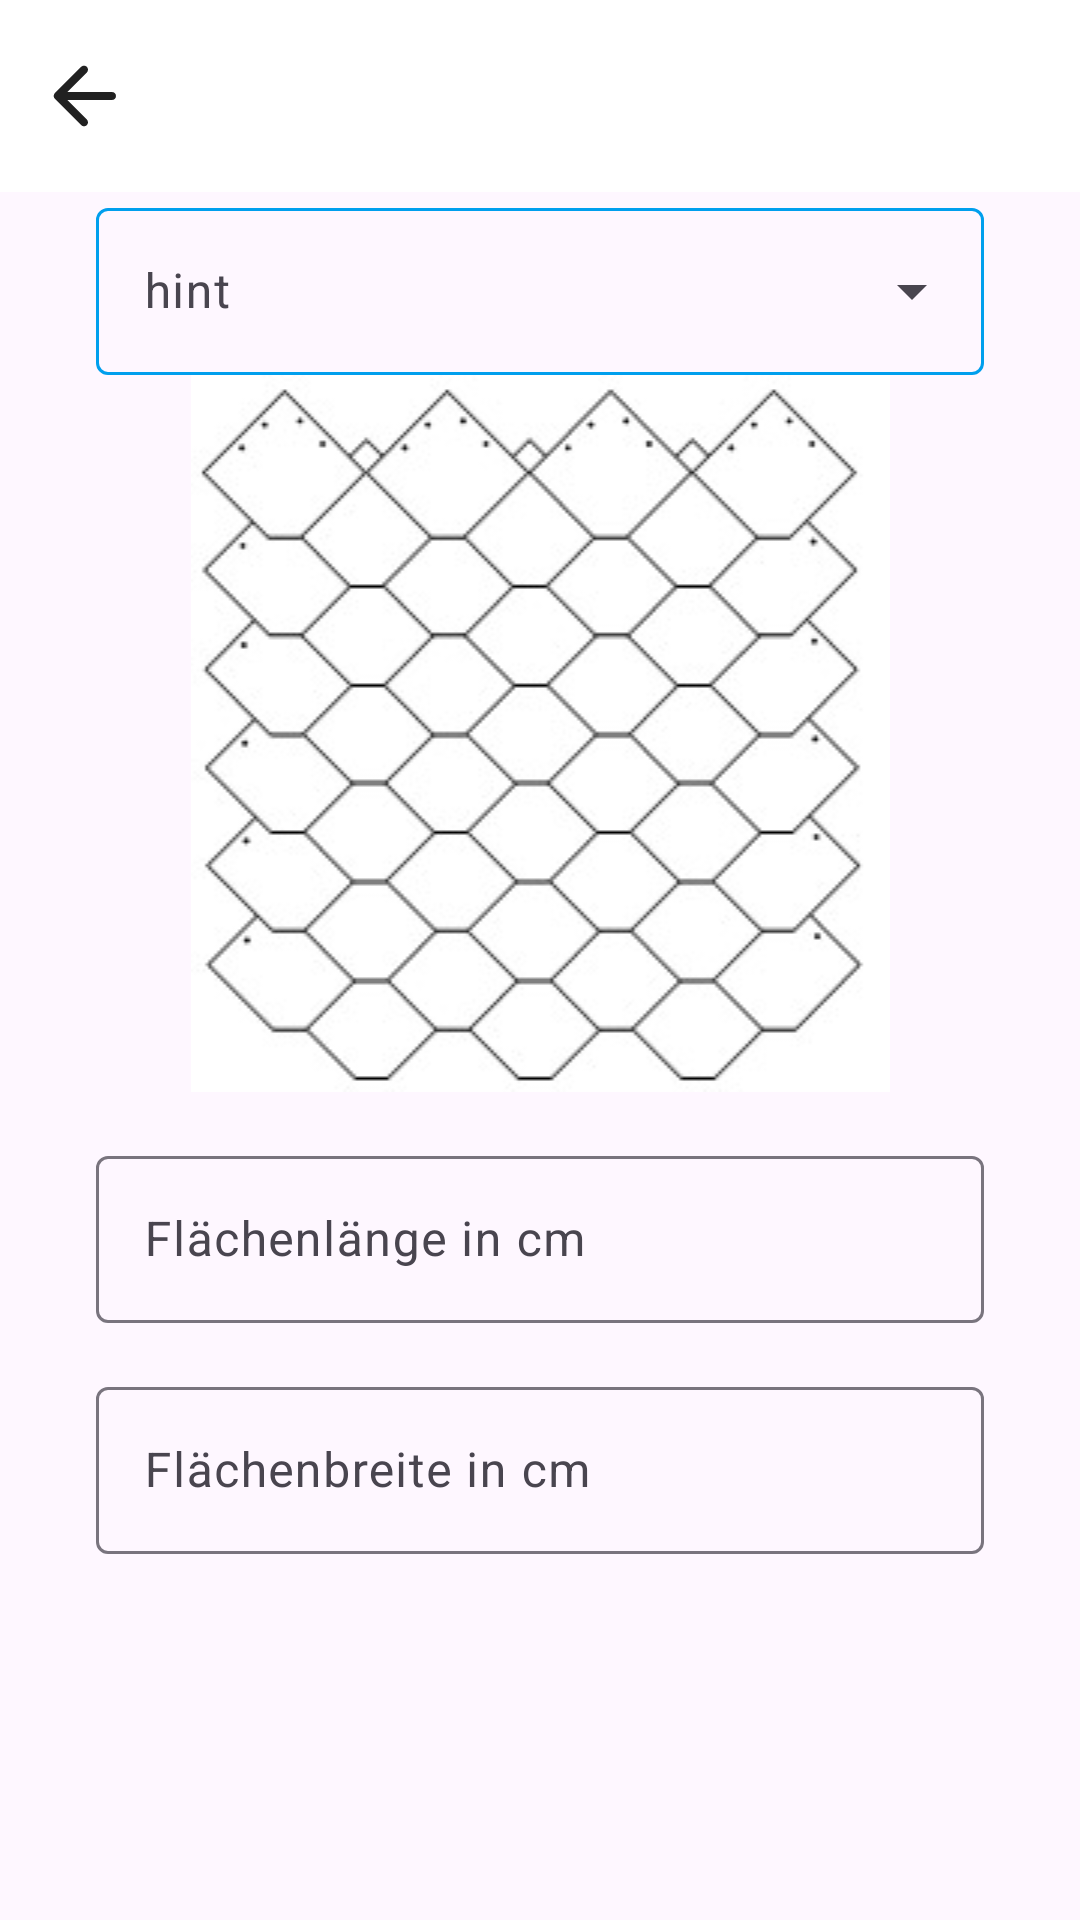

Layout XML and referenced resources for this Android screen:
<!-- AndroidManifest.xml: application theme Theme.DachdeckerAppALLINONE -->
<!-- res/layout/fragment_einteilung_fassade_calculations.xml -->
<?xml version="1.0" encoding="utf-8"?>
<layout xmlns:tools="http://schemas.android.com/tools"
    xmlns:app="http://schemas.android.com/apk/res-auto"
    xmlns:android="http://schemas.android.com/apk/res/android">

    <data>

    </data>

    <androidx.constraintlayout.widget.ConstraintLayout
        android:layout_width="match_parent"
        android:layout_height="match_parent">

        <com.google.android.material.appbar.MaterialToolbar
            android:id="@+id/einteilung_fassade_toolbar"
            android:layout_width="0dp"
            android:layout_height="wrap_content"
            android:background="?attr/colorTertiary"
            android:minHeight="?attr/actionBarSize"
            android:theme="?attr/actionBarTheme"
            app:layout_constraintEnd_toEndOf="parent"
            app:layout_constraintStart_toStartOf="parent"
            app:layout_constraintTop_toTopOf="parent"
            app:navigationIcon="@drawable/ic_round_arrow_back"
            app:title=""
            app:titleTextColor="@color/text_black" />


        <ScrollView
            android:layout_width="0dp"
            android:layout_height="0dp"
            app:layout_constraintBottom_toBottomOf="parent"
            app:layout_constraintEnd_toEndOf="parent"
            app:layout_constraintHorizontal_bias="1.0"
            app:layout_constraintStart_toStartOf="parent"
            app:layout_constraintTop_toBottomOf="@+id/einteilung_fassade_toolbar">

            <androidx.constraintlayout.widget.ConstraintLayout
                android:layout_width="match_parent"
                android:layout_height="wrap_content">

                <com.google.android.material.textfield.TextInputLayout
                    android:id="@+id/til_dropdown_format"
                    style="@style/Widget.Material3.TextInputLayout.OutlinedBox.ExposedDropdownMenu"
                    android:layout_width="match_parent"
                    android:layout_height="wrap_content"
                    android:layout_marginStart="32dp"
                    android:layout_marginEnd="32dp"
                    app:boxStrokeColor="@color/button_red"
                    app:layout_constraintEnd_toEndOf="parent"
                    app:layout_constraintStart_toStartOf="parent"
                    app:layout_constraintTop_toTopOf="parent">

                    <AutoCompleteTextView
                        android:id="@+id/actv_dropdown_format"
                        android:layout_width="match_parent"
                        android:layout_height="wrap_content"
                        android:hint="hint"
                        android:inputType="none" />

                </com.google.android.material.textfield.TextInputLayout>

                <ImageView
                    android:id="@+id/iv_fassade_einteilung"
                    android:layout_width="match_parent"
                    android:layout_height="wrap_content"
                    app:layout_constraintTop_toBottomOf="@id/til_dropdown_format"
                    app:srcCompat="@drawable/wabendeckung_muster" />

                <com.google.android.material.textfield.TextInputLayout
                    android:id="@+id/til_aLength"
                    style="@style/Widget.Material3.TextInputLayout.OutlinedBox"
                    android:layout_width="match_parent"
                    android:layout_height="wrap_content"
                    android:layout_marginStart="32dp"
                    android:layout_marginTop="16dp"
                    android:layout_marginEnd="32dp"
                    android:hint="Flächenlänge in cm"
                    app:layout_constraintEnd_toEndOf="parent"
                    app:layout_constraintStart_toStartOf="parent"
                    app:layout_constraintTop_toBottomOf="@id/iv_fassade_einteilung">

                    <com.google.android.material.textfield.TextInputEditText
                        android:id="@+id/editText_aLength"
                        android:layout_width="match_parent"
                        android:layout_height="wrap_content" />
                </com.google.android.material.textfield.TextInputLayout>

                <com.google.android.material.textfield.TextInputLayout
                    android:id="@+id/til_aWidth"
                    style="@style/Widget.Material3.TextInputLayout.OutlinedBox"
                    android:layout_width="match_parent"
                    android:layout_height="wrap_content"
                    android:layout_marginStart="32dp"
                    android:layout_marginTop="16dp"
                    android:layout_marginEnd="32dp"
                    android:hint="Flächenbreite in cm"
                    app:layout_constraintEnd_toEndOf="parent"
                    app:layout_constraintStart_toStartOf="parent"
                    app:layout_constraintTop_toBottomOf="@id/til_aLength">

                    <com.google.android.material.textfield.TextInputEditText
                        android:id="@+id/editText_aWidth"
                        android:layout_width="match_parent"
                        android:layout_height="wrap_content" />
                </com.google.android.material.textfield.TextInputLayout>
            </androidx.constraintlayout.widget.ConstraintLayout>
        </ScrollView>


    </androidx.constraintlayout.widget.ConstraintLayout>
</layout>
<!-- resources referenced by this layout -->
<resources>
  <color name="button_red">#E84D15</color>
  <color name="text_black">#212121</color>
  <!-- drawable ic_round_arrow_back (drawable) -->
  <vector android:autoMirrored="true" android:height="32dp"
      android:tint="#212121" android:viewportHeight="24"
      android:viewportWidth="24" android:width="32dp" xmlns:android="http://schemas.android.com/apk/res/android">
      <path android:fillColor="@android:color/white" android:pathData="M19,11H7.83l4.88,-4.88c0.39,-0.39 0.39,-1.03 0,-1.42 -0.39,-0.39 -1.02,-0.39 -1.41,0l-6.59,6.59c-0.39,0.39 -0.39,1.02 0,1.41l6.59,6.59c0.39,0.39 1.02,0.39 1.41,0 0.39,-0.39 0.39,-1.02 0,-1.41L7.83,13H19c0.55,0 1,-0.45 1,-1s-0.45,-1 -1,-1z"/>
  </vector>
  <!-- drawable wabendeckung_muster: jpg bitmap (drawable, 18806 bytes) -->
  <style name="Theme.DachdeckerAppALLINONE" parent="Theme.Material3.DayNight.NoActionBar">
          
          <item name="colorPrimary">@color/button_red</item>
          <item name="colorPrimaryVariant">@color/purple_700</item>
          <item name="colorOnPrimary">@color/text_black</item>
          
          <item name="colorSecondary">@color/main_blue</item>
          <item name="colorSecondaryVariant">@color/teal_700</item>
          <item name="colorOnSecondary">@color/white</item>
          
          <item name="android:statusBarColor">?attr/colorTertiary</item>
          <item name="android:windowLightStatusBar">true</item>
          
          <item name="colorTertiary">@color/white</item>
      </style>
  <color name="purple_700">#FF3700B3</color>
  <color name="main_blue">#009FED</color>
  <color name="teal_700">#FF018786</color>
  <color name="white">#FFFFFFFF</color>
</resources>
